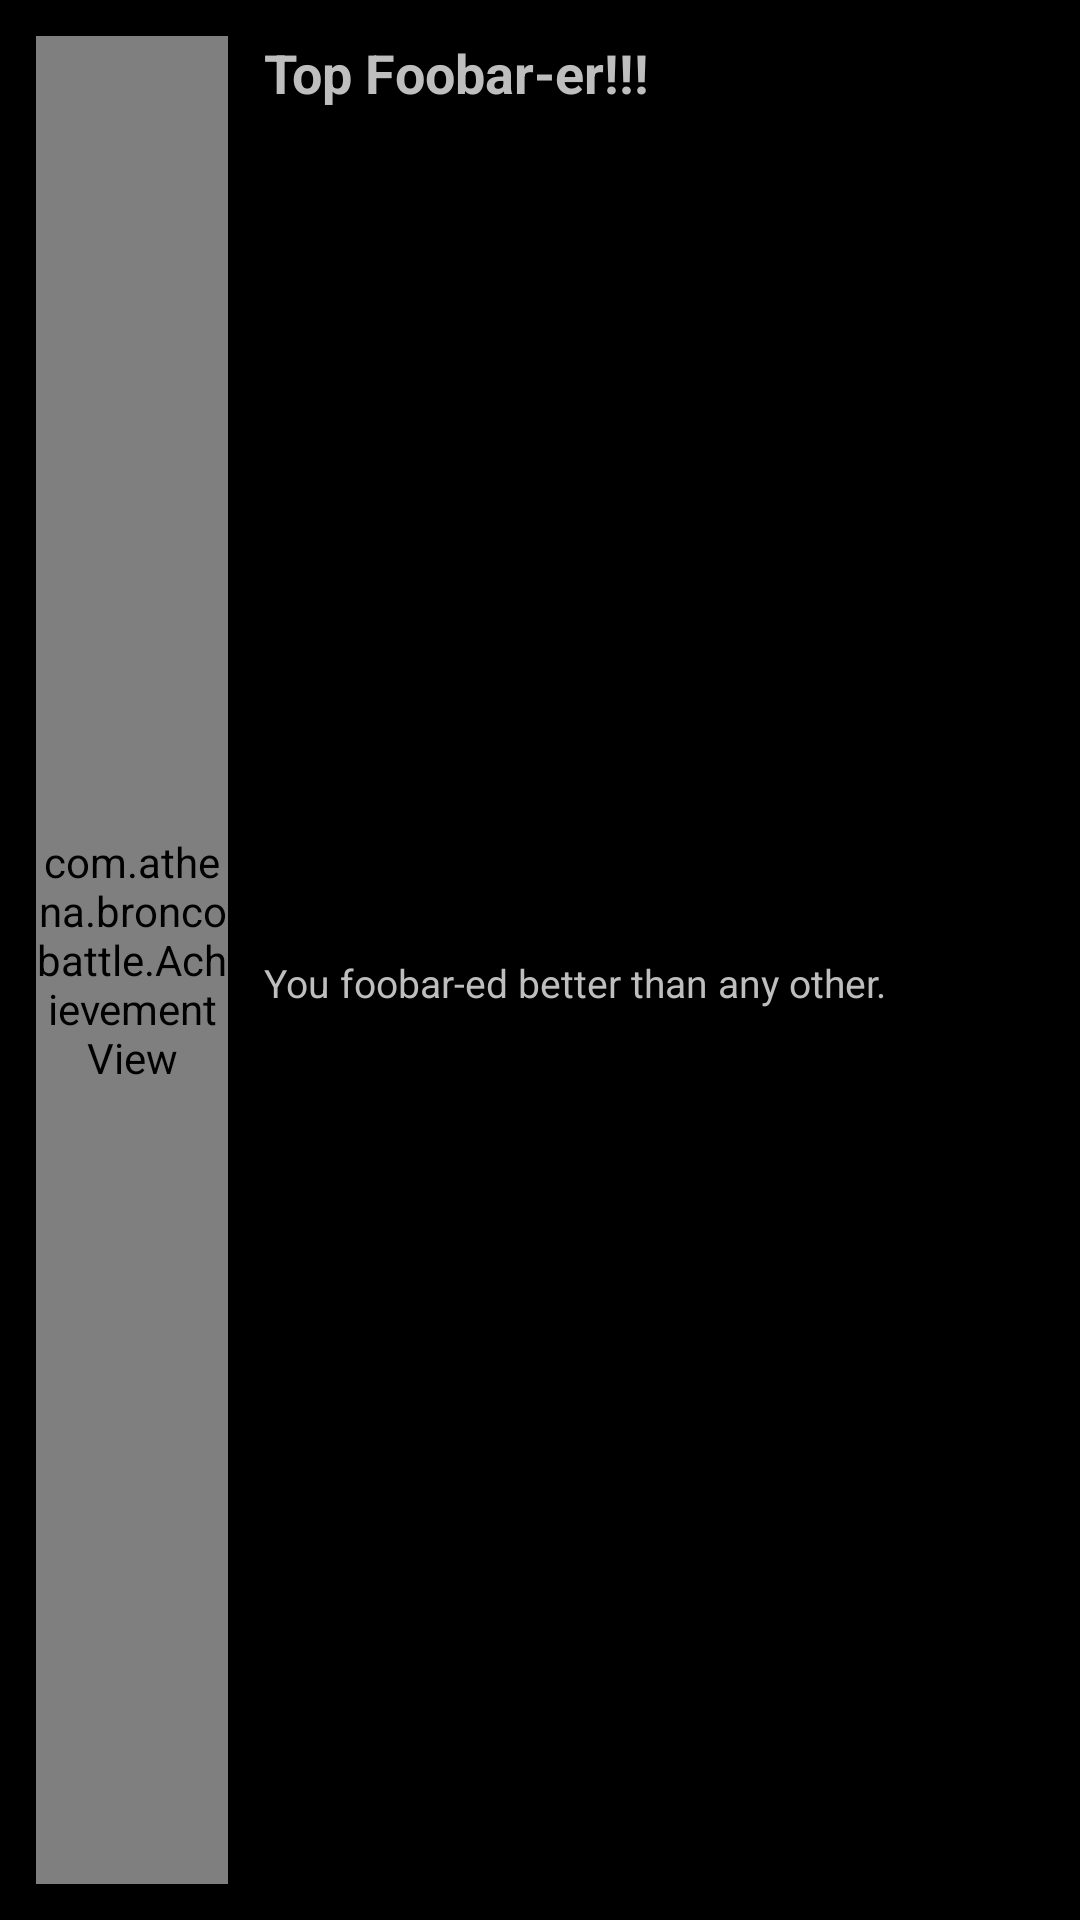

Layout XML and referenced resources for this Android screen:
<!-- AndroidManifest.xml: application theme android:Theme.Holo -->
<!-- res/layout/stats_list_item.xml -->
<?xml version="1.0" encoding="utf-8"?>
<RelativeLayout xmlns:android="http://schemas.android.com/apk/res/android"
    android:layout_width="fill_parent"
    android:layout_height="85dip"
    android:padding="12dip" >

    <com.athena.broncobattle.AchievementView
        android:id="@+id/achievement_icon"
        android:layout_width="64dip"
        android:layout_height="70dip"
        android:layout_alignParentBottom="true"
        android:layout_alignParentTop="true"
        android:layout_marginRight="12dip"/>

    <TextView
        android:id="@+id/achievement_name"
        android:layout_width="fill_parent"
        android:layout_height="wrap_content"
        android:layout_alignParentRight="false"
        android:layout_alignParentTop="true"
        android:layout_alignWithParentIfMissing="true"
        android:layout_toRightOf="@id/achievement_icon"
        android:gravity="top"
        android:textStyle="bold"
        android:text="@string/achievement_name_text"
        android:textSize="18sp" />

    <TextView
        android:id="@+id/achievement_description"
        android:layout_width="fill_parent"
        android:layout_height="wrap_content"
        android:layout_alignLeft="@+id/achievement_name"
        android:layout_centerVertical="true"
        android:paddingTop="15dp"
        android:text="@string/achievement_description_text"
        android:textSize="13sp" />

</RelativeLayout>
<!-- resources referenced by this layout -->
<resources>
  <string name="achievement_description_text">You foobar-ed better than any other.</string>
  <string name="achievement_name_text">Top Foobar-er!!!</string>
</resources>
